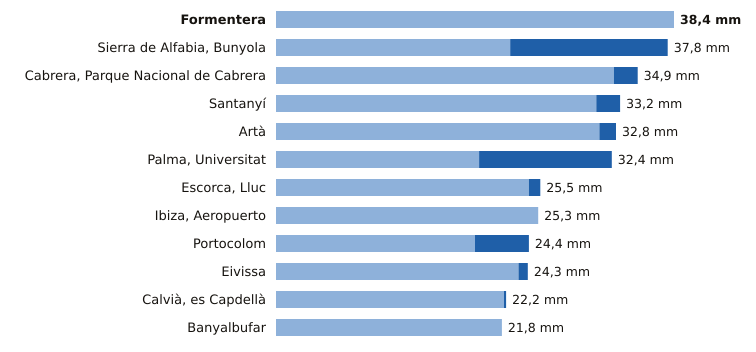

The data file committed next to this chart (first rows):
estacion, provincia, indicativo, mm_6_dias_anteriores, mm_hoy, mm_7_dias, horas_de_hoy
Formentera, Illes Balears, B986, 38.4, 0.0, 38.4, 19
Sierra de Alfabia, Bunyola, Illes Balears, B248, 22.6, 15.2, 37.8, 19
Cabrera, Parque Nacional de Cabrera, Illes Balears, B398A, 32.6, 2.3, 34.9, 19
Santanyí, Illes Balears, B410B, 30.9, 2.3, 33.2, 19
Artà, Illes Balears, B526X, 31.2, 1.6, 32.8, 18
Palma, Universitat, Illes Balears, B236C, 19.6, 12.8, 32.4, 19
Escorca, Lluc, Illes Balears, B013X, 24.4, 1.1, 25.5, 19
Ibiza, Aeropuerto, Illes Balears, B954, 25.3, 0.0, 25.3, 19
Portocolom, Illes Balears, B434X, 19.2, 5.2, 24.4, 19
Eivissa, Illes Balears, B957, 23.4, 0.9, 24.3, 19
Calvià, es Capdellà, Illes Balears, B158X, 22.0, 0.2, 22.2, 18
Banyalbufar, Illes Balears, B087X, 21.8, 0.0, 21.8, 18
